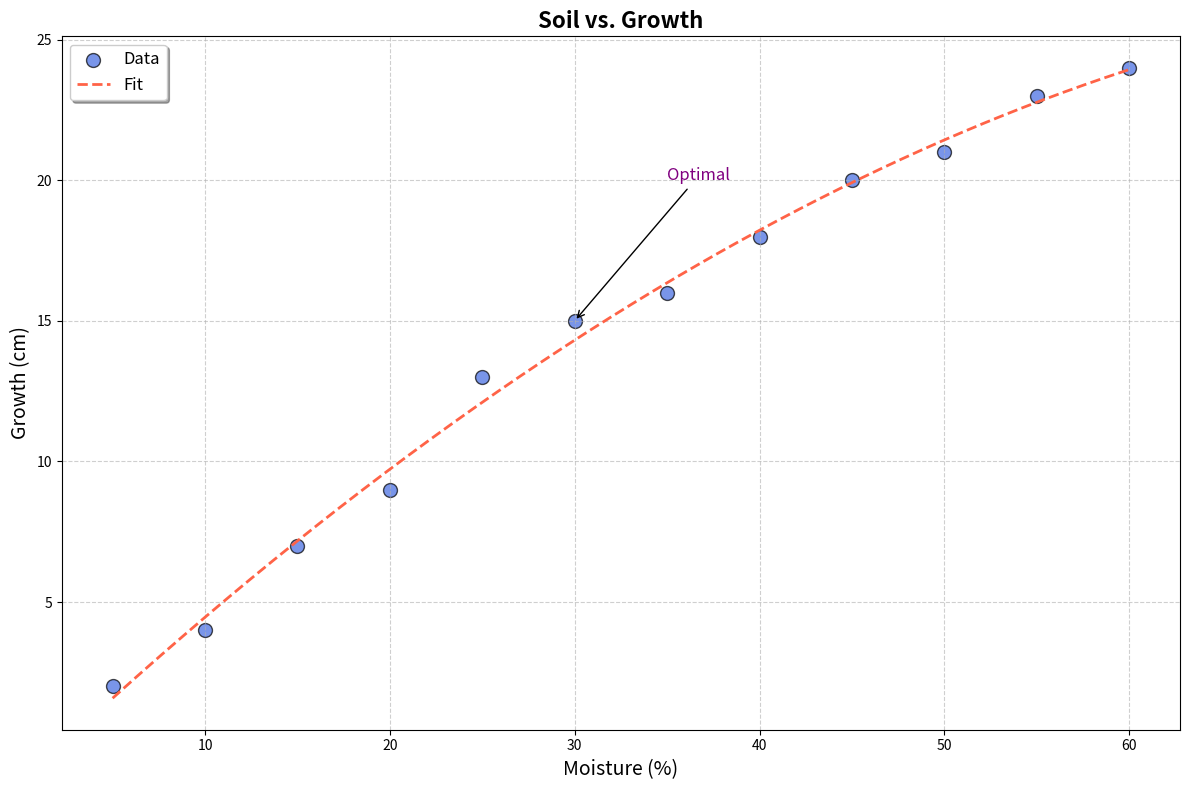

This chart was generated by the following Python code:
import matplotlib.pyplot as plt
import numpy as np

soil_moisture = np.array([5, 10, 15, 20, 25, 30, 35, 40, 45, 50, 55, 60])
plant_growth = np.array([2, 4, 7, 9, 13, 15, 16, 18, 20, 21, 23, 24])

plt.figure(figsize=(12, 8))

plt.scatter(soil_moisture, plant_growth, color='royalblue', alpha=0.7, s=100, edgecolor='black', label='Data')

z = np.polyfit(soil_moisture, plant_growth, 3)
p = np.poly1d(z)
xp = np.linspace(soil_moisture.min(), soil_moisture.max(), 500)
plt.plot(xp, p(xp), color='tomato', linestyle='--', linewidth=2, label='Fit')

plt.title('Soil vs. Growth', fontsize=16, fontweight='bold')
plt.xlabel('Moisture (%)', fontsize=14)
plt.ylabel('Growth (cm)', fontsize=14)
plt.legend(loc='upper left', fontsize=12, frameon=True, shadow=True)
plt.grid(True, linestyle='--', alpha=0.6)

plt.annotate('Optimal', 
             xy=(30, 15), 
             xytext=(35, 20), 
             arrowprops=dict(facecolor='black', arrowstyle='->'), 
             fontsize=12, color='purple')

plt.tight_layout()
plt.show()
